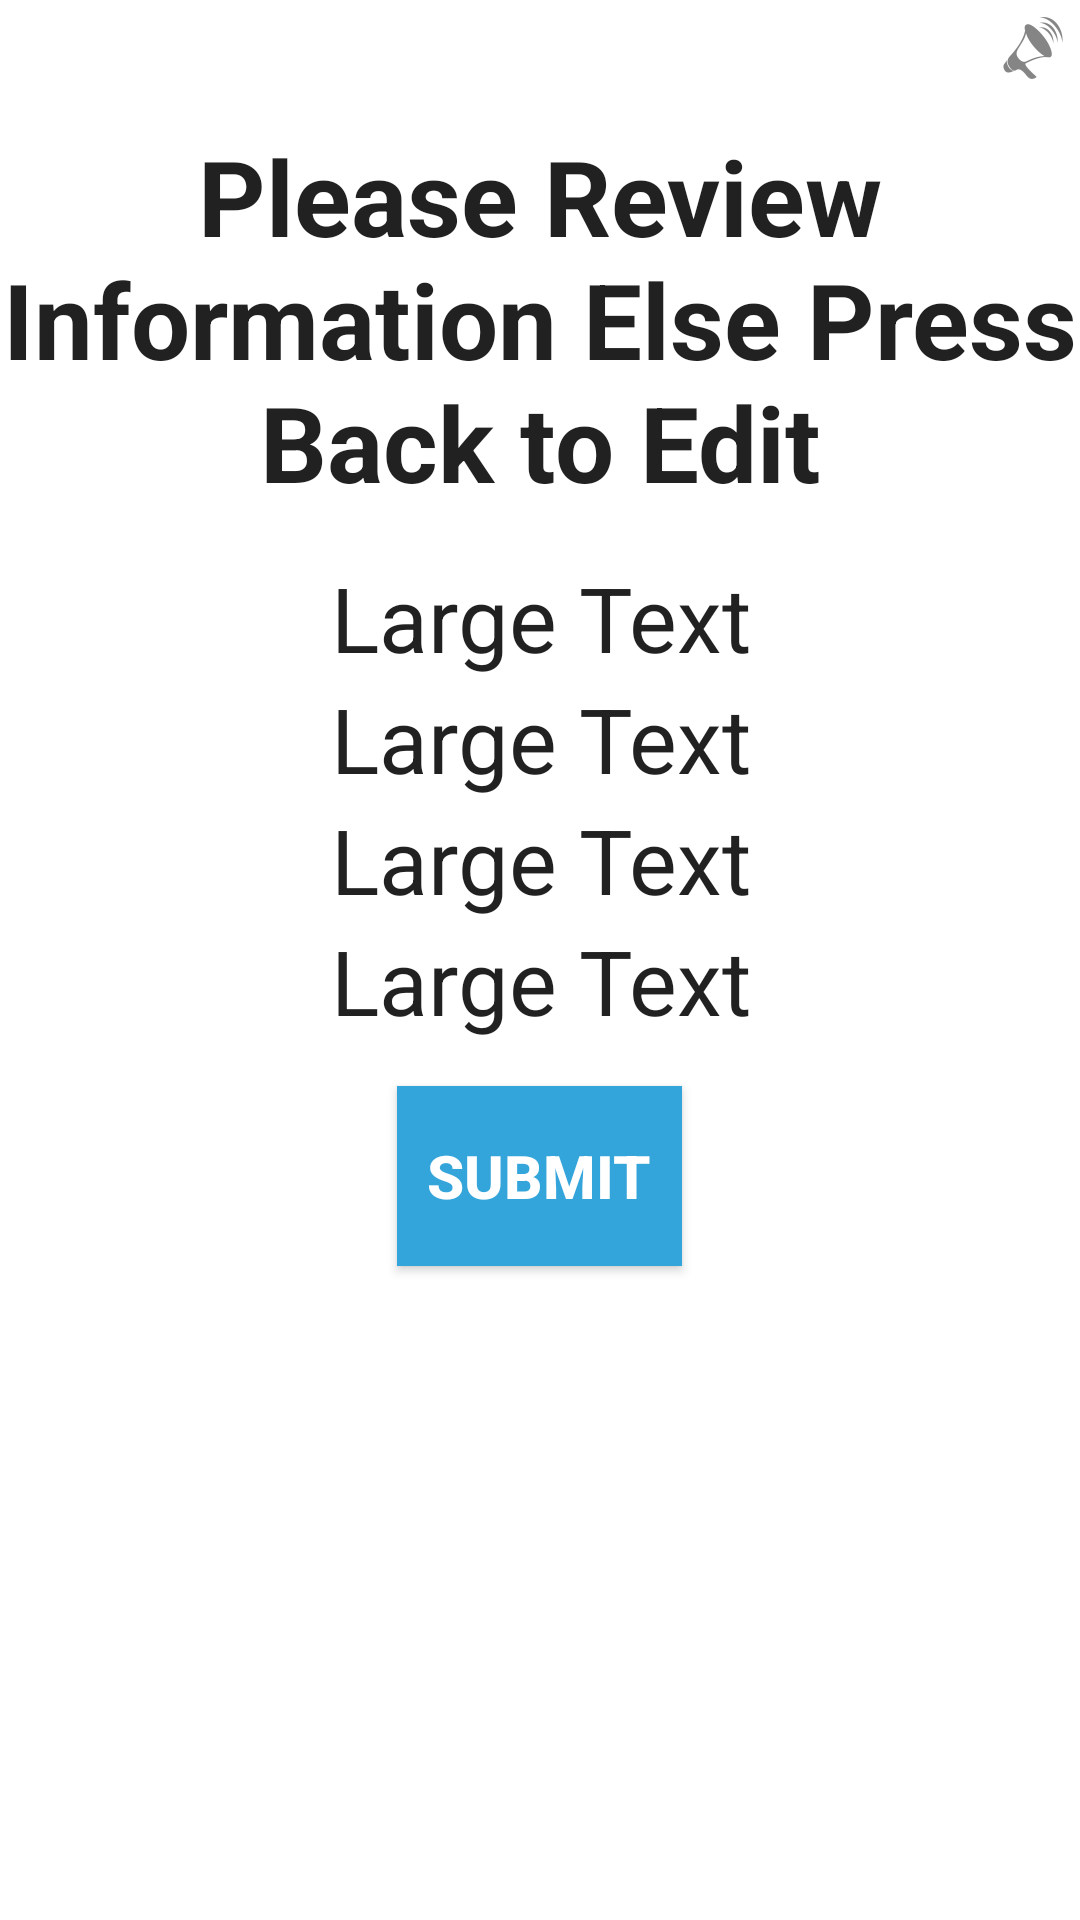

Layout XML and referenced resources for this Android screen:
<!-- AndroidManifest.xml: application theme CustomActionBarTheme -->
<!-- res/layout/activity_elderly_register_page_final.xml -->
<LinearLayout xmlns:android="http://schemas.android.com/apk/res/android"
    xmlns:tools="http://schemas.android.com/tools" android:layout_width="match_parent"
    android:layout_height="match_parent" android:paddingLeft="@dimen/activity_horizontal_margin"
    android:paddingRight="@dimen/activity_horizontal_margin"
    android:orientation="vertical"
    android:paddingTop="@dimen/activity_vertical_margin"
    android:paddingBottom="@dimen/activity_vertical_margin"
    tools:context="aakanshaparmar.blackboxsystem.ElderlyRegisterPageFinal"
    android:weightSum="1"
    android:background="@color/white">

    <ImageButton
        android:layout_width="wrap_content"
        android:layout_height="wrap_content"
        android:id="@+id/Assistance"
        android:src="@drawable/speaker_icon"
        android:layout_alignParentTop="true"
        android:layout_alignRight="@+id/title"
        android:layout_alignEnd="@+id/title"
        android:layout_gravity="right"
        android:background="@color/white"/>


    <TextView
        android:layout_width="wrap_content"
        android:layout_height="wrap_content"
        android:textAppearance="?android:attr/textAppearanceLarge"
        android:text="@string/finalRegPage"
        android:id="@+id/finalPage"
        android:textStyle="bold"
        android:textSize="35dp"
        android:gravity="center_horizontal"
        android:layout_alignParentTop="true"
        android:layout_alignParentLeft="true"
        android:layout_alignParentStart="true"
        android:paddingTop="10dp"/>


    <LinearLayout
        android:orientation="vertical"
        android:layout_width="match_parent"
        android:layout_height="wrap_content"
        android:layout_gravity="center"
        android:gravity="center"
        android:paddingTop="15dp">

    <TextView
        android:layout_width="match_parent"
        android:layout_height="wrap_content"
        android:textAppearance="?android:attr/textAppearanceLarge"
        android:text="Large Text"
        android:id="@+id/personName"
        android:layout_weight="0.04"
        android:textSize="30dp"
        android:gravity="center_horizontal"/>

    <TextView
        android:layout_width="match_parent"
        android:layout_height="wrap_content"
        android:textAppearance="?android:attr/textAppearanceLarge"
        android:text="Large Text"
        android:id="@+id/phoneNo"
        android:textSize="30dp"
        android:gravity="center_horizontal"
        android:layout_weight="0.04" />

    <TextView
        android:layout_width="match_parent"
        android:layout_height="wrap_content"
        android:textAppearance="?android:attr/textAppearanceLarge"
        android:text="Large Text"
        android:id="@+id/address"
        android:layout_weight="0.04"
        android:textSize="30dp"
        android:gravity="center_horizontal"/>

    <TextView
        android:layout_width="match_parent"
        android:layout_height="wrap_content"
        android:textAppearance="?android:attr/textAppearanceLarge"
        android:text="Large Text"
        android:id="@+id/emerPhoneNo"
        android:layout_weight="0.04"
        android:textSize="30dp"
        android:gravity="center_horizontal"/>

    </LinearLayout>

    <Button
        android:layout_width="wrap_content"
        android:layout_height="wrap_content"
        android:text="@string/submitButton"
        android:id="@+id/button1"
        android:textSize="20dp"
        android:textStyle="bold"
        android:height="60dp"
        android:gravity="center"
        android:layout_gravity="center_horizontal"
        android:layout_marginTop="15dp"
        android:background="@color/appBlue"
        android:textColor="@color/white"
        android:paddingLeft="10dp"
        android:paddingRight="10dp"
        />
</LinearLayout>
<!-- resources referenced by this layout -->
<resources>
  <color name="appBlue">#34A5DA</color>
  <color name="white">#ffffff</color>
  <!-- drawable speaker_icon: png bitmap (drawable-hdpi, 860 bytes) -->
  <string name="finalRegPage">Please Review Information Else Press Back to Edit</string>
  <string name="submitButton">Submit</string>
  <style name="CustomActionBarTheme" parent="@style/Theme.AppCompat.Light">
          <item name="android:actionBarStyle">@style/MyActionBar</item>
          <item name="actionBarStyle">@style/MyActionBar</item>
  
  
  
      </style>
  <style name="MyActionBar" parent="@style/Widget.AppCompat.Light.ActionBar">
  
          <item name="android:background">@color/appBlue</item>
          <item name="background">@color/appBlue</item>
          <item name="titleTextStyle">@style/titleStyle</item>
          <item name="logo">@mipmap/icon</item>
  
  
  
  
      </style>
  <style name="titleStyle" parent="@style/TextAppearance.AppCompat.Widget.ActionBar.Title">
          <item name="android:textColor">@color/white</item>
      </style>
</resources>
